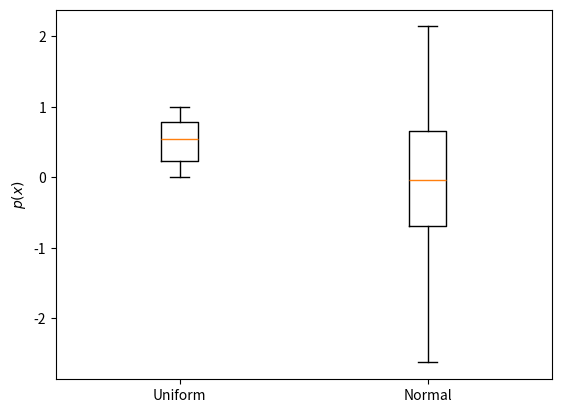

Python code for this plot:
import numpy as np
import matplotlib.pyplot as plt
uniform = np.random.rand(100)  # Generate 100 uniform random points.
normal = np.random.randn(100)  # Generate 100 normal random points.
plt.figure()
plt.boxplot([uniform, normal])
plt.xticks([1, 2], ["Uniform", "Normal"])
plt.ylabel("$p(x)$")
plt.savefig("boxplot.png", bbox_inches="tight")
plt.show()
